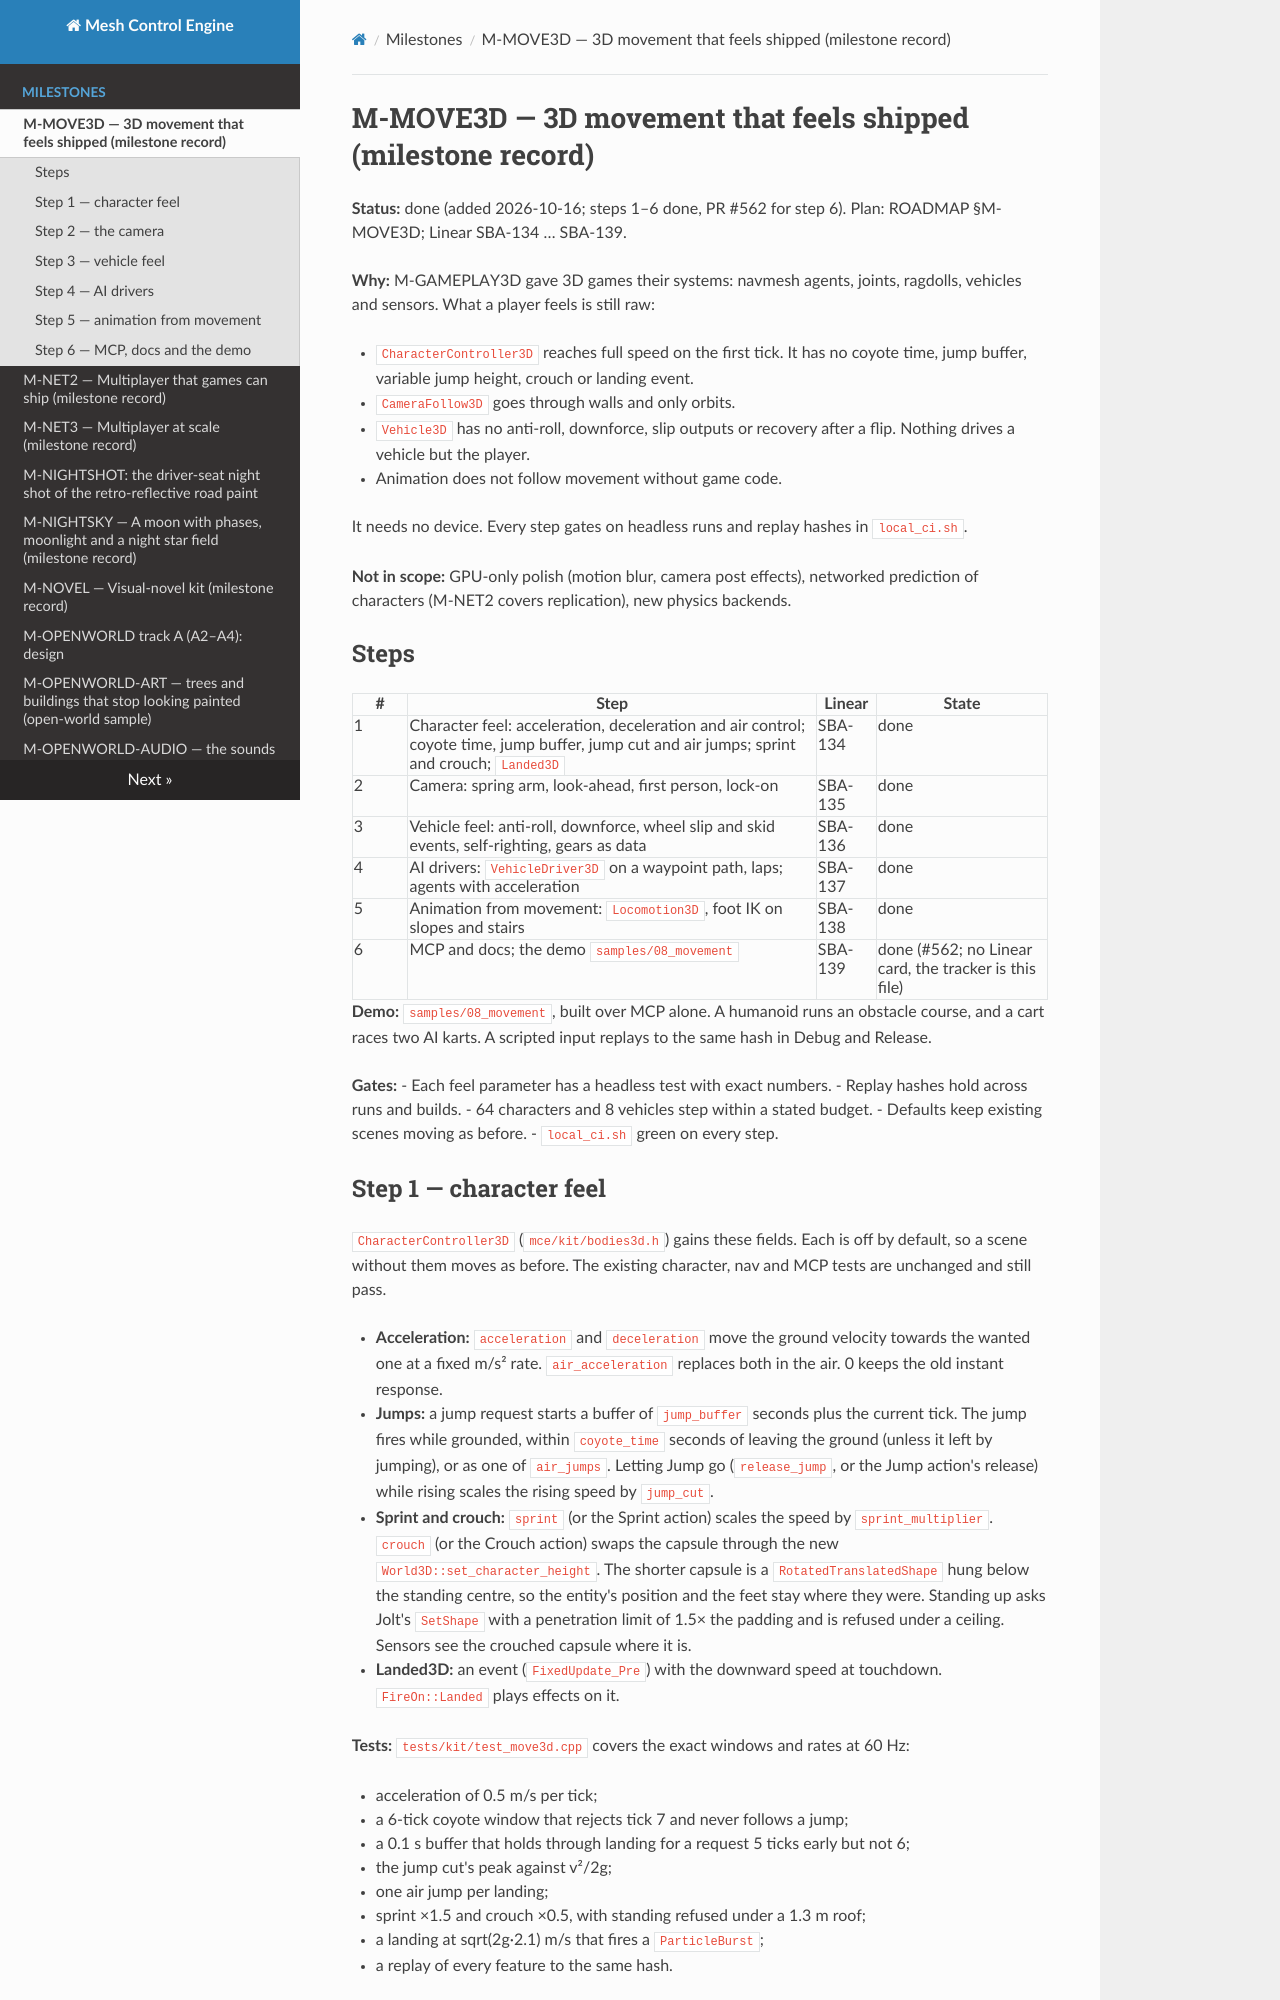

repository: sberkan09/mesh_control_engine · page: milestones/M-MOVE3D/index.html · generator: mkdocs

# M-MOVE3D — 3D movement that feels shipped (milestone record)

**Status:** done (added 2026-10-16; steps 1–6 done, PR #562 for step 6). Plan: ROADMAP §M-MOVE3D; Linear SBA-134 … SBA-139.

**Why:** M-GAMEPLAY3D gave 3D games their systems: navmesh agents, joints, ragdolls, vehicles and sensors.
What a player feels is still raw:

- `CharacterController3D` reaches full speed on the first tick. It has no coyote time, jump buffer, variable
  jump height, crouch or landing event.
- `CameraFollow3D` goes through walls and only orbits.
- `Vehicle3D` has no anti-roll, downforce, slip outputs or recovery after a flip. Nothing drives a vehicle
  but the player.
- Animation does not follow movement without game code.

It needs no device. Every step gates on headless runs and replay hashes in `local_ci.sh`.

**Not in scope:** GPU-only polish (motion blur, camera post effects), networked prediction of characters
(M-NET2 covers replication), new physics backends.

## Steps

| # | Step | Linear | State |
|---|---|---|---|
| 1 | Character feel: acceleration, deceleration and air control; coyote time, jump buffer, jump cut and air jumps; sprint and crouch; `Landed3D` | SBA-134 | done |
| 2 | Camera: spring arm, look-ahead, first person, lock-on | SBA-135 | done |
| 3 | Vehicle feel: anti-roll, downforce, wheel slip and skid events, self-righting, gears as data | SBA-136 | done |
| 4 | AI drivers: `VehicleDriver3D` on a waypoint path, laps; agents with acceleration | SBA-137 | done |
| 5 | Animation from movement: `Locomotion3D`, foot IK on slopes and stairs | SBA-138 | done |
| 6 | MCP and docs; the demo `samples/08_movement` | SBA-139 | done (#562; no Linear card, the tracker is this file) |

**Demo:** `samples/08_movement`, built over MCP alone. A humanoid runs an obstacle course, and a cart races
two AI karts. A scripted input replays to the same hash in Debug and Release.

**Gates:**
- Each feel parameter has a headless test with exact numbers.
- Replay hashes hold across runs and builds.
- 64 characters and 8 vehicles step within a stated budget.
- Defaults keep existing scenes moving as before.
- `local_ci.sh` green on every step.

## Step 1 — character feel

`CharacterController3D` (`mce/kit/bodies3d.h`) gains these fields. Each is off by default, so a
scene without them moves as before. The existing character, nav and MCP tests are unchanged and
still pass.

- **Acceleration:** `acceleration` and `deceleration` move the ground velocity towards the wanted one
  at a fixed m/s² rate. `air_acceleration` replaces both in the air. 0 keeps the old instant
  response.
- **Jumps:** a jump request starts a buffer of `jump_buffer` seconds plus the current tick. The jump
  fires while grounded, within `coyote_time` seconds of leaving the ground (unless it left by
  jumping), or as one of `air_jumps`. Letting Jump go (`release_jump`, or the Jump action's release)
  while rising scales the rising speed by `jump_cut`.
- **Sprint and crouch:** `sprint` (or the Sprint action) scales the speed by `sprint_multiplier`.
  `crouch` (or the Crouch action) swaps the capsule through the new
  `World3D::set_character_height`. The shorter capsule is a `RotatedTranslatedShape` hung below
  the standing centre, so the entity's position and the feet stay where they were. Standing up asks
  Jolt's `SetShape` with a penetration limit of 1.5× the padding and is refused under a ceiling.
  Sensors see the crouched capsule where it is.
- **Landed3D:** an event (`FixedUpdate_Pre`) with the downward speed at touchdown. `FireOn::Landed`
  plays effects on it.

**Tests:** `tests/kit/test_move3d.cpp` covers the exact windows and rates at 60 Hz:

- acceleration of 0.5 m/s per tick;
- a 6-tick coyote window that rejects tick 7 and never follows a jump;
- a 0.1 s buffer that holds through landing for a request 5 ticks early but not 6;
- the jump cut's peak against v²/2g;
- one air jump per landing;
- sprint ×1.5 and crouch ×0.5, with standing refused under a 1.3 m roof;
- a landing at sqrt(2g·2.1) m/s that fires a `ParticleBurst`;
- a replay of every feature to the same hash.
